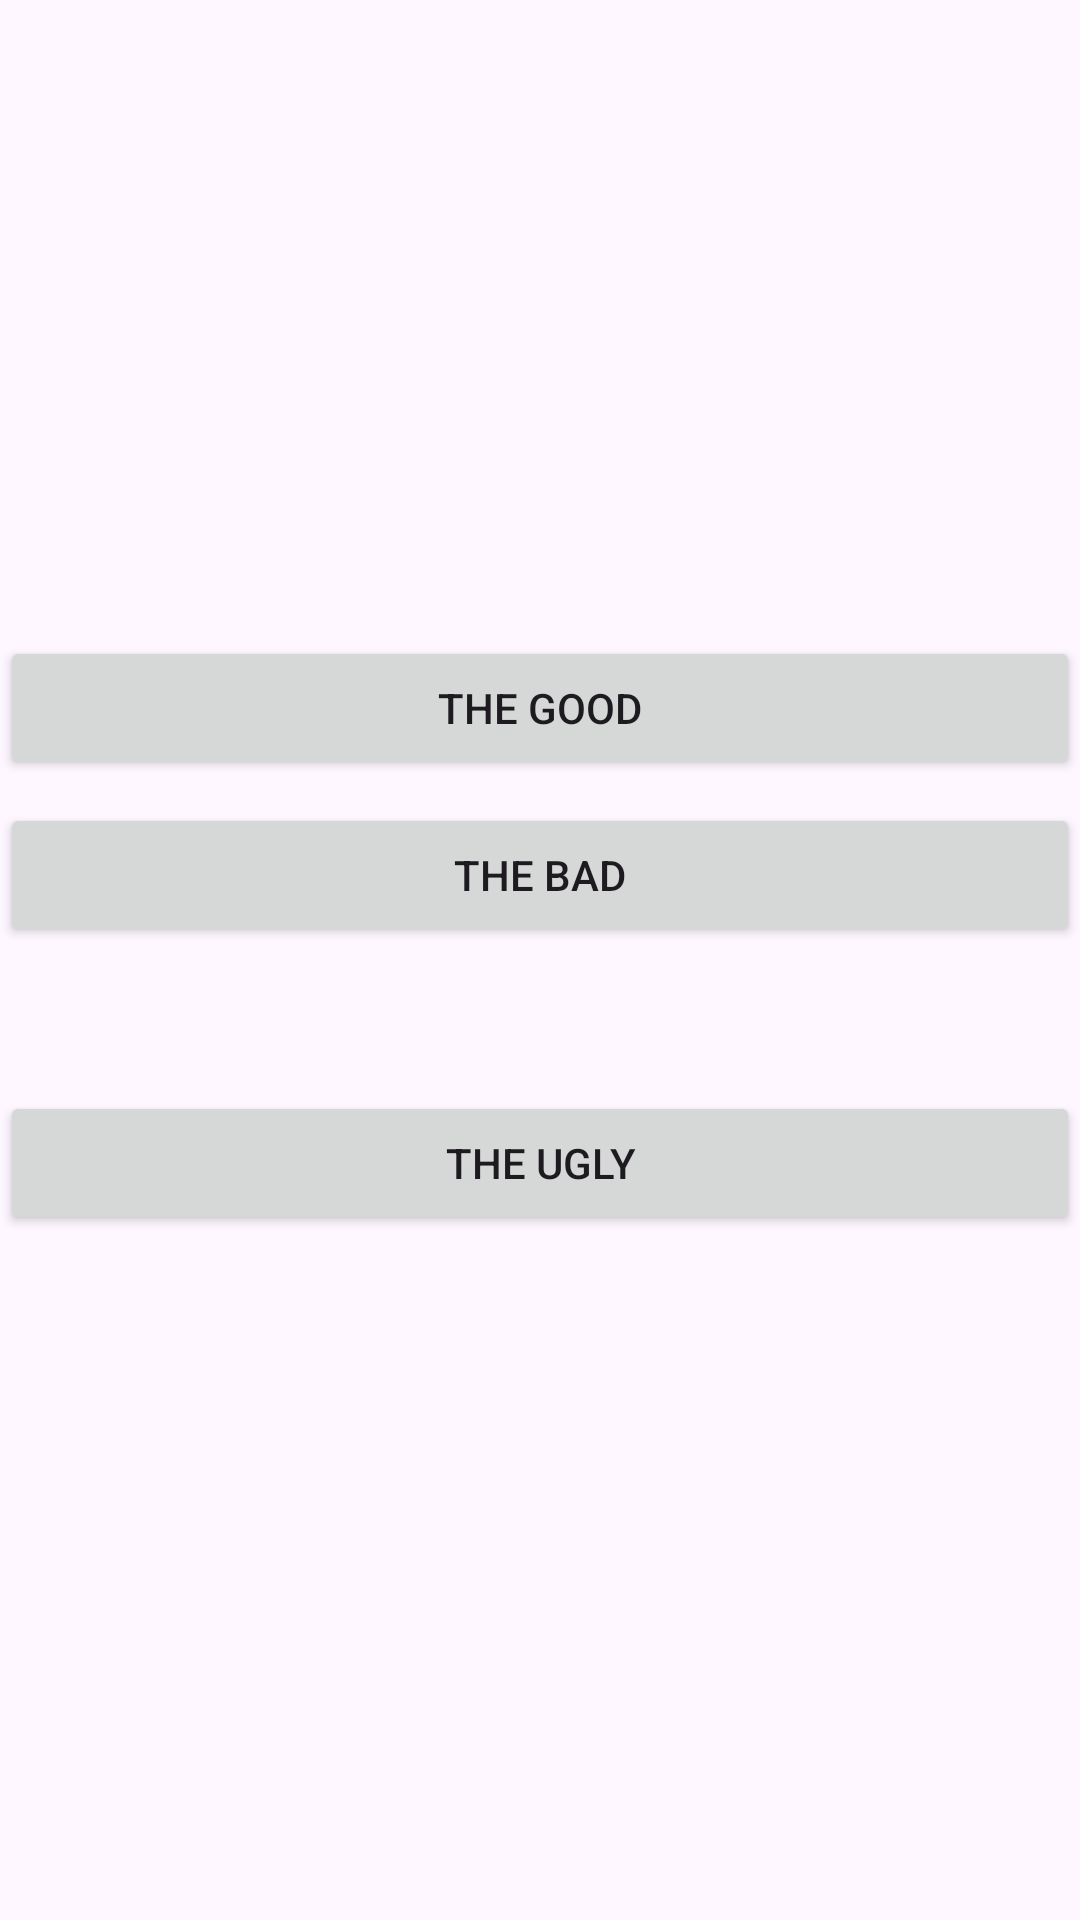

Reconstruct the res/layout file that produces this screen, plus the resources it refers to.
<!-- AndroidManifest.xml: application theme Theme.Androidlifecycle -->
<!-- res/layout/activity_main.xml -->
<?xml version="1.0" encoding="utf-8"?>
<androidx.constraintlayout.widget.ConstraintLayout xmlns:android="http://schemas.android.com/apk/res/android"
    xmlns:app="http://schemas.android.com/apk/res-auto"
    xmlns:tools="http://schemas.android.com/tools"
    android:layout_width="match_parent"
    android:layout_height="match_parent"
    tools:context=".MainActivity">


    <Button
        android:id="@+id/uglyLifecycleButton"
        android:layout_width="match_parent"
        android:layout_height="wrap_content"
        android:layout_marginTop="48dp"
        android:text="@string/the_ugly"
        app:layout_constraintEnd_toEndOf="parent"
        app:layout_constraintHorizontal_bias="0.0"
        app:layout_constraintStart_toStartOf="parent"
        app:layout_constraintTop_toBottomOf="@+id/badLifecycleButton" />

    <Button
        android:id="@+id/badLifecycleButton"
        android:layout_width="match_parent"
        android:layout_height="wrap_content"
        android:text="@string/the_bad"
        app:layout_constraintBottom_toBottomOf="parent"
        app:layout_constraintEnd_toEndOf="parent"
        app:layout_constraintHorizontal_bias="0.0"
        app:layout_constraintStart_toStartOf="parent"
        app:layout_constraintTop_toTopOf="parent"
        app:layout_constraintVertical_bias="0.452" />

    <Button
        android:id="@+id/goodLifecycleButton"
        android:layout_width="match_parent"
        android:layout_height="wrap_content"
        android:layout_marginTop="212dp"
        android:text="@string/the_good"
        app:layout_constraintEnd_toEndOf="parent"
        app:layout_constraintHorizontal_bias="0.0"
        app:layout_constraintStart_toStartOf="parent"
        app:layout_constraintTop_toTopOf="parent" />

</androidx.constraintlayout.widget.ConstraintLayout>
<!-- resources referenced by this layout -->
<resources>
  <string name="the_bad">The Bad</string>
  <string name="the_good">The Good</string>
  <string name="the_ugly">The Ugly</string>
  <style name="Theme.Androidlifecycle" parent="Base.Theme.Androidlifecycle" />
  <style name="Base.Theme.Androidlifecycle" parent="Theme.Material3.DayNight.NoActionBar">
          
          
      </style>
</resources>
